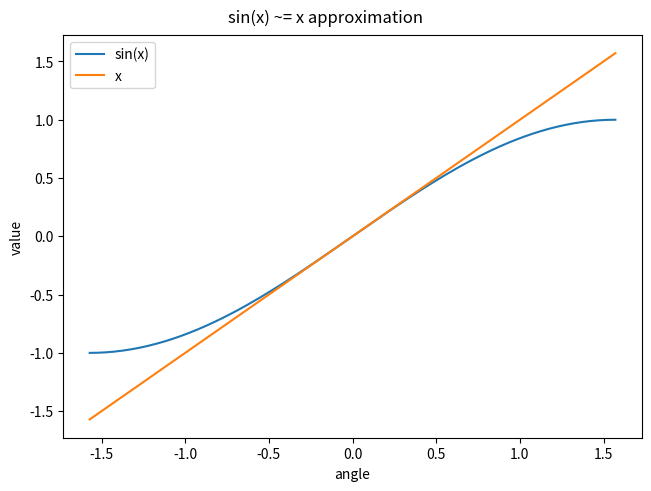
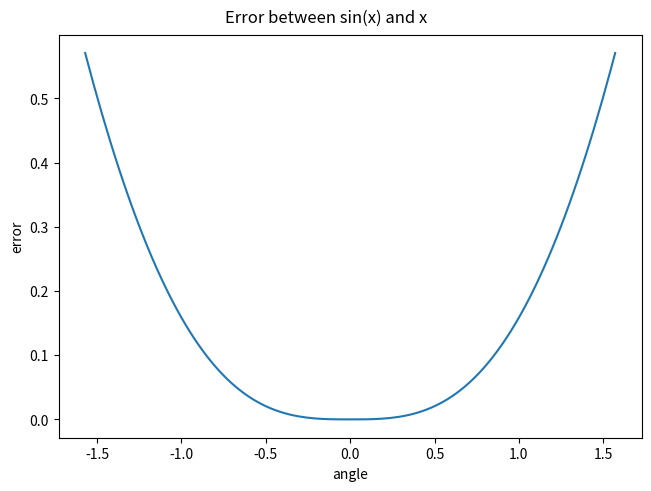
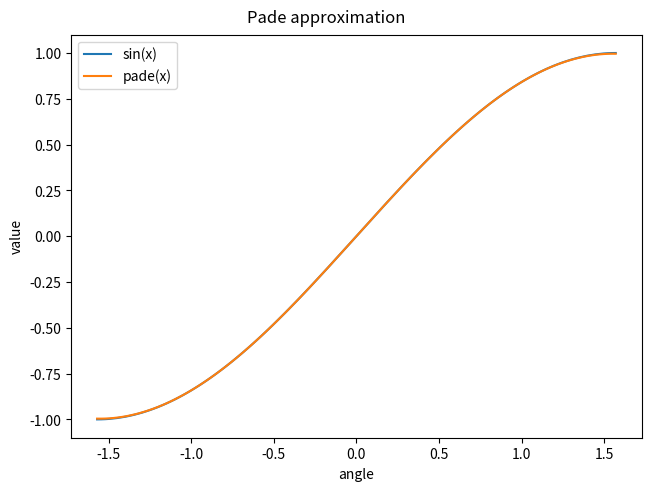
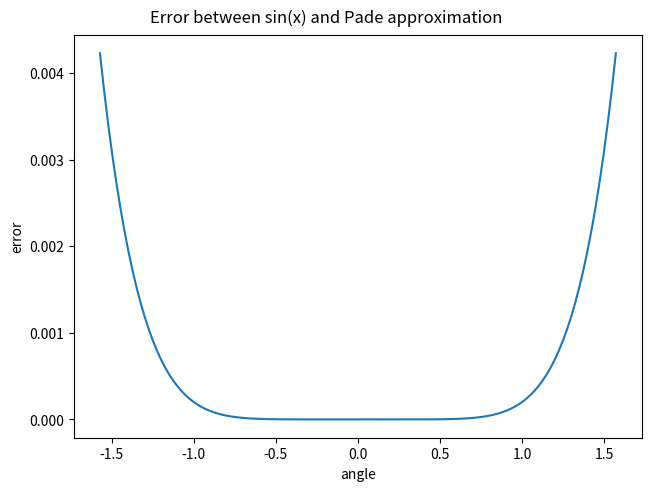

Write Python code to recreate these figures, in order.
import numpy as np
import matplotlib.pyplot as plt


def main():
    discrete_interval = np.linspace(-np.pi / 2, np.pi / 2, 128)

    figure, axis = plt.subplots(layout="constrained")
    figure.suptitle("sin(x) ~= x approximation")
    axis.plot(discrete_interval, np.sin(discrete_interval), label="sin(x)")
    axis.plot(discrete_interval, discrete_interval, label="x")
    axis.set_xlabel("angle")
    axis.set_ylabel("value")
    axis.legend()
    plt.show()

    figure, axis = plt.subplots(layout="constrained")
    figure.suptitle("Error between sin(x) and x")
    axis.plot(discrete_interval, np.abs(np.sin(discrete_interval) - discrete_interval))
    axis.set_xlabel("angle")
    axis.set_ylabel("error")
    plt.show()

    pade_approximation = lambda x: (x - 7 * x ** 3 / 60) / (1 + x ** 2 / 20)

    figure, axis = plt.subplots(layout="constrained")
    figure.suptitle("Pade approximation")
    axis.plot(discrete_interval, np.sin(discrete_interval), label="sin(x)")
    axis.plot(discrete_interval, pade_approximation(discrete_interval), label="pade(x)")
    axis.set_xlabel("angle")
    axis.set_ylabel("value")
    axis.legend()
    plt.show()

    figure, axis = plt.subplots(layout="constrained")
    figure.suptitle("Error between sin(x) and Pade approximation")
    axis.plot(discrete_interval, np.abs(np.sin(discrete_interval) - pade_approximation(discrete_interval)))
    axis.set_xlabel("angle")
    axis.set_ylabel("error")
    plt.show()


if __name__ == '__main__':
    main()
